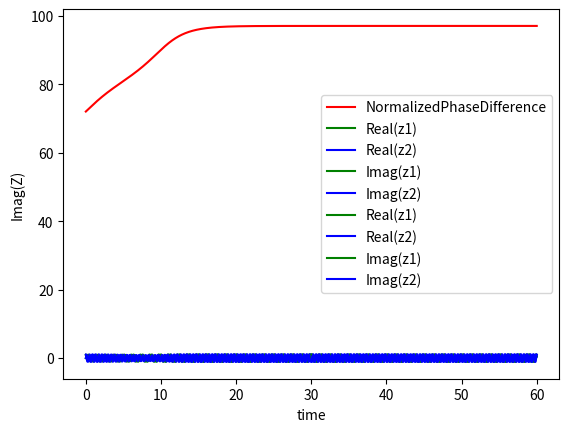

This figure's Python source:
import numpy as np
import matplotlib.pyplot as plt
from  scipy.integrate import odeint
t=np.arange(0,60.01,0.01)

def power_coupled(y,t,phinorm,w1,w2):
    r1,theta1,r2,theta2=y
    r1dot=(1-r1**2)*(r1)+(0.2)*((r2)**(w1/w2))*(np.cos(w1*((theta2/w2)-(theta1/w1)+(phinorm))))
    theta1dot=w1+(0.2/r1)*((r2)**(w1/w2))*(np.sin(w1*((theta2/w2)-(theta1/w1)+(phinorm))))
    r2dot=(1-r2**2)*(r2)+(0.2)*(r1)**(w2/w1)*(np.cos(w2*((theta2/w2)-(theta1/w1)+(phinorm))))
    theta2dot=w2-(0.2/r1)*((r1)**(w2/w1))*(np.sin(w2*((theta2/w2)-(theta1/w1)+(phinorm))))
    return [r1dot,theta1dot,r2dot,theta2dot]
y0=[1,2*(np.pi),1,0]
sol=odeint(power_coupled,y0,t,args=((-47)*(np.pi/180),5,15))
theta1=sol[:,1]
theta2=sol[:,3]
r1=sol[:,0]
r2=sol[:,2]
realz1=[r1[i]*np.cos(theta1[i]) for i in range(len(t))]
imz1=[r1[i]*np.sin(theta1[i]) for i in range(len(t))]
realz2=[r2[i]*np.cos(theta2[i]) for i in range(len(t))]
imz2=[r2[i]*np.sin(theta2[i]) for i in range(len(t))]


phinorm=[(theta1[i]/5-theta2[i]/15)*(180/np.pi) for i in range(len(t))]
plt.plot(t,phinorm,'r',label='NormalizedPhaseDifference')
#plt.plot(t,y1,'b',label='Theta1')
#plt.plot(t,y2,'g',label='Thet21')


plt.xlabel('time')
plt.ylabel('Theta')
plt.legend(loc='best')
plt.show()

plt.plot(t[:3000],realz1[:3000],'g',label='Real(z1)')
plt.plot(t[:3000],realz2[:3000],'b',label='Real(z2)')
plt.xlabel('time')
plt.ylabel('Real(Z)')
plt.legend(loc='best')
plt.show()

plt.plot(t[:3000],imz1[:3000],'g',label='Imag(z1)')
plt.plot(t[:3000],imz2[:3000],'b',label='Imag(z2)')
plt.xlabel('time')
plt.ylabel('Imag(Z)')
plt.legend(loc='best')
plt.show()

plt.plot(t[-3000:],realz1[-3000:],'g',label='Real(z1)')
plt.plot(t[-3000:],realz2[-3000:],'b',label='Real(z2)')
plt.xlabel('time')
plt.ylabel('Real(Z)')
plt.legend(loc='best')
plt.show()

plt.plot(t[-3000:],imz1[-3000:],'g',label='Imag(z1)')
plt.plot(t[-3000:],imz2[-3000:],'b',label='Imag(z2)')
plt.xlabel('time')
plt.ylabel('Imag(Z)')
plt.legend(loc='best')
plt.show()


